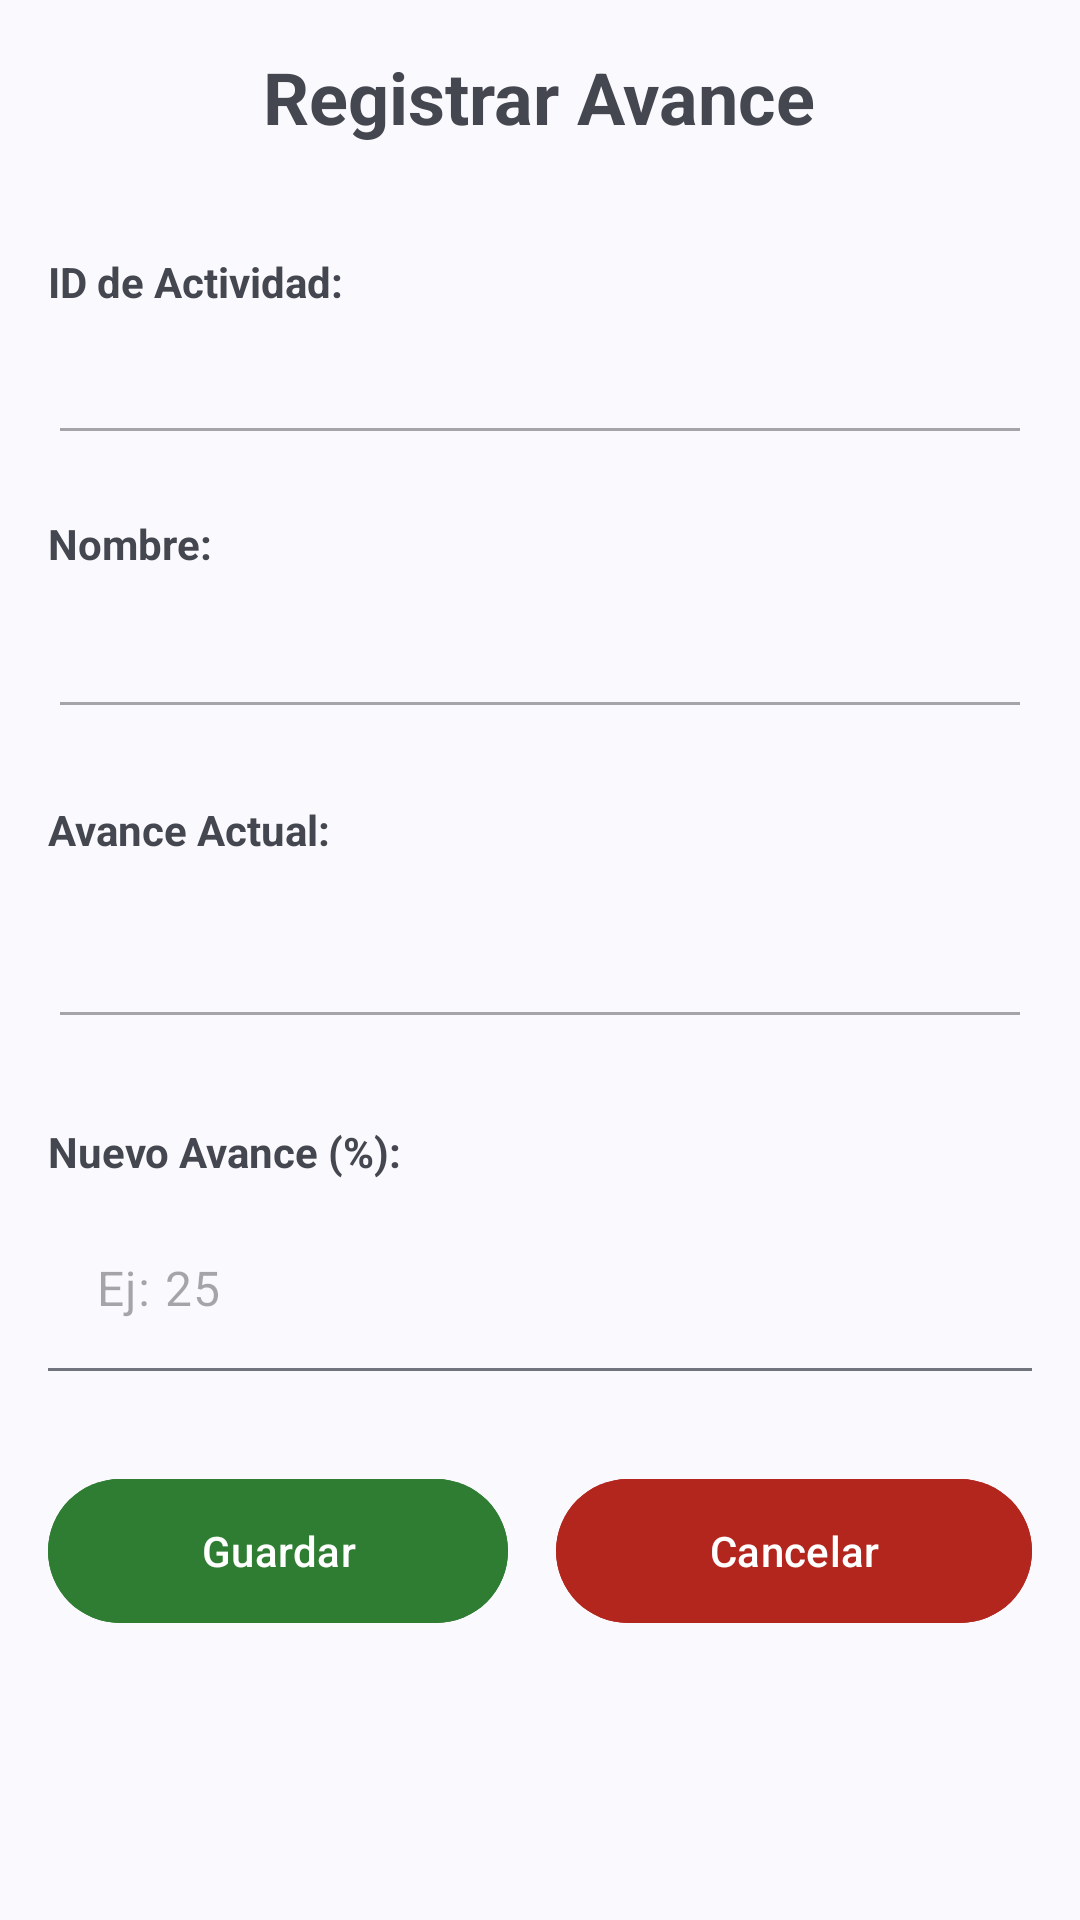

Layout XML and referenced resources for this Android screen:
<!-- AndroidManifest.xml: application theme Base.Theme.MyApplication -->
<!-- res/layout/activity_actividad_registrar_avance.xml -->
<?xml version="1.0" encoding="utf-8"?>
<androidx.constraintlayout.widget.ConstraintLayout xmlns:android="http://schemas.android.com/apk/res/android"
    xmlns:app="http://schemas.android.com/apk/res-auto"
    xmlns:tools="http://schemas.android.com/tools"
    android:layout_width="match_parent"
    android:layout_height="match_parent"
    android:fitsSystemWindows="true"
    tools:context=".vista.actividad.RegistrarAvance">

    <ScrollView
        android:layout_width="match_parent"
        android:layout_height="match_parent">

        <androidx.constraintlayout.widget.ConstraintLayout
            android:layout_width="match_parent"
            android:paddingHorizontal="16dp"
            android:layout_height="wrap_content">

            <TextView
                android:id="@+id/tv_titulo_avance"
                android:layout_width="wrap_content"
                android:layout_height="wrap_content"
                android:layout_marginTop="16dp"
                android:text="Registrar Avance"
                android:textSize="24sp"
                android:textStyle="bold"
                app:layout_constraintEnd_toEndOf="parent"
                app:layout_constraintHorizontal_bias="0.497"
                app:layout_constraintStart_toStartOf="parent"
                app:layout_constraintTop_toTopOf="parent" />

            <EditText
                android:id="@+id/et_id_actividad"
                android:layout_width="match_parent"
                android:layout_height="wrap_content"
                android:layout_marginTop="8dp"
                android:enabled="false"
                android:inputType="none"
                android:padding="8dp"
                android:textColor="?attr/colorOnSurface"
                app:layout_constraintEnd_toEndOf="parent"
                app:layout_constraintHorizontal_bias="0.0"
                app:layout_constraintStart_toStartOf="parent"
                app:layout_constraintTop_toBottomOf="@+id/lbl_id_actividad"
                tools:text="2" />

            <TextView
                android:id="@+id/lbl_nombre_actividad"
                android:layout_width="wrap_content"
                android:layout_height="wrap_content"
                android:layout_marginTop="20dp"
                android:text="Nombre:"
                android:textStyle="bold"
                app:layout_constraintStart_toStartOf="parent"
                app:layout_constraintTop_toBottomOf="@+id/et_id_actividad" />

            <EditText
                android:id="@+id/et_nombre_actividad"
                android:layout_width="match_parent"
                android:layout_height="wrap_content"
                android:layout_marginTop="12dp"
                android:enabled="false"
                android:inputType="none"
                android:padding="8dp"
                android:textColor="?attr/colorOnSurface"
                app:layout_constraintEnd_toEndOf="parent"
                app:layout_constraintHorizontal_bias="0.0"
                app:layout_constraintStart_toStartOf="parent"
                app:layout_constraintTop_toBottomOf="@+id/lbl_nombre_actividad"
                tools:text="Sistema Gestión Tiempo (Fase 1)" />

            <TextView
                android:id="@+id/lbl_avance_actual"
                android:layout_width="wrap_content"
                android:layout_height="wrap_content"
                android:layout_marginTop="24dp"
                android:text="Avance Actual:"
                android:textStyle="bold"
                app:layout_constraintStart_toStartOf="parent"
                app:layout_constraintTop_toBottomOf="@+id/et_nombre_actividad" />

            <EditText
                android:id="@+id/et_avance_actual"
                android:layout_width="match_parent"
                android:layout_height="wrap_content"
                android:layout_marginTop="20dp"
                android:enabled="false"
                android:inputType="none"
                android:padding="8dp"
                android:textColor="?attr/colorOnSurface"
                app:layout_constraintEnd_toEndOf="parent"
                app:layout_constraintHorizontal_bias="0.0"
                app:layout_constraintStart_toStartOf="parent"
                app:layout_constraintTop_toBottomOf="@+id/lbl_avance_actual"
                tools:text="10%" />

            <TextView
                android:id="@+id/lbl_nuevo_avance"
                android:layout_width="wrap_content"
                android:layout_height="wrap_content"
                android:layout_marginTop="28dp"
                android:text="Nuevo Avance (%):"
                android:textStyle="bold"
                app:layout_constraintStart_toStartOf="parent"
                app:layout_constraintTop_toBottomOf="@+id/et_avance_actual" />

            <com.google.android.material.textfield.TextInputLayout
                android:id="@+id/et_nuevo_avance"
                style="@style/Widget.Material3.TextInputLayout.OutlinedBox"
                android:layout_width="match_parent"
                android:layout_height="wrap_content"
                android:layout_marginTop="8dp"
                app:layout_constraintEnd_toEndOf="parent"
                app:layout_constraintHorizontal_bias="0.0"
                app:layout_constraintStart_toStartOf="parent"
                app:hintEnabled="false"
                app:boxBackgroundMode="filled"
                app:layout_constraintTop_toBottomOf="@+id/lbl_nuevo_avance">

                <com.google.android.material.textfield.TextInputEditText
                    android:id="@+id/et_nuevo_avance_input"
                    android:layout_width="match_parent"
                    android:layout_height="wrap_content"
                    android:hint="Ej: 25"
                    android:inputType="number"
                    android:maxLength="3"
                    />

            </com.google.android.material.textfield.TextInputLayout>

            <LinearLayout
                android:id="@+id/layout_botones"
                android:layout_width="match_parent"
                android:layout_height="wrap_content"
                android:layout_marginTop="32dp"
                android:orientation="horizontal"
                app:layout_constraintBottom_toBottomOf="parent"
                app:layout_constraintTop_toBottomOf="@+id/et_nuevo_avance"
                app:layout_constraintVertical_bias="1.0">

                <com.google.android.material.button.MaterialButton
                    android:id="@+id/btn_guardar"
                    android:layout_width="wrap_content"
                    android:layout_height="56dp"
                    android:layout_weight="1"
                    android:layout_marginEnd="8dp"
                    android:backgroundTint="@color/verdePrimary"
                    android:text="Guardar"
                    android:textColor="@color/verdePrimaryOn" />

                <com.google.android.material.button.MaterialButton
                    android:id="@+id/btn_cancelar"
                    android:layout_width="wrap_content"
                    android:layout_height="56dp"
                    android:layout_weight="1"
                    android:layout_marginStart="8dp"
                    android:text="Cancelar"
                    android:backgroundTint="?attr/colorError"
                    android:textColor="?attr/colorOnError" />

            </LinearLayout>

            <TextView
                android:id="@+id/lbl_id_actividad"
                android:layout_width="wrap_content"
                android:layout_height="wrap_content"
                android:layout_marginTop="36dp"
                android:text="ID de Actividad:"
                android:textStyle="bold"
                app:layout_constraintStart_toStartOf="parent"
                app:layout_constraintTop_toBottomOf="@+id/tv_titulo_avance" />

        </androidx.constraintlayout.widget.ConstraintLayout>
    </ScrollView>
</androidx.constraintlayout.widget.ConstraintLayout>
<!-- resources referenced by this layout -->
<resources>
  <color name="verdePrimary">#2E7D32</color>
  <color name="verdePrimaryOn">#ffffff</color>
  <style name="Base.Theme.MyApplication" parent="Theme.Material3.DynamicColors.DayNight.NoActionBar">
          
          
          <item name="android:navigationBarColor">@android:color/transparent</item>
          <item name="android:statusBarColor">@android:color/transparent</item>
          <item name="android:windowLightStatusBar">true</item>
          <item name="android:windowAnimationStyle">@style/AnimacionPersonalizada</item>
  
      </style>
  <style name="AnimacionPersonalizada" parent="@android:style/Animation.Activity">
  
          <item name="android:activityCloseExitAnimation">@android:anim/slide_out_right</item>
          <item name="android:activityCloseEnterAnimation">@null</item>
      </style>
</resources>
